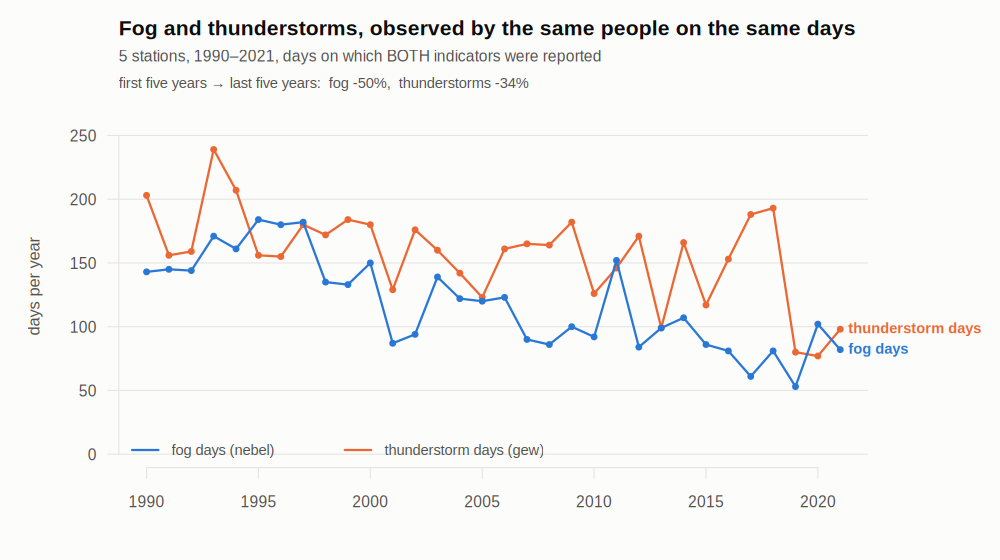

The table this chart was drawn from, first rows:
year, fog_days, storm_days, station_days, fog_per_100_storm
1990, 143, 203, 1825, 70.4
1991, 145, 156, 1825, 92.9
1992, 144, 159, 1830, 90.6
1993, 171, 239, 1825, 71.5
1994, 161, 207, 1825, 77.8
1995, 184, 156, 1825, 117.9
1996, 180, 155, 1830, 116.1
1997, 182, 180, 1825, 101.1
1998, 135, 172, 1825, 78.5
1999, 133, 184, 1825, 72.3
2000, 150, 180, 1830, 83.3
2001, 87, 129, 1825, 67.4
2002, 94, 176, 1825, 53.4
2003, 139, 160, 1825, 86.9
2004, 122, 142, 1830, 85.9
2005, 120, 123, 1825, 97.6
2006, 123, 161, 1825, 76.4
2007, 90, 165, 1825, 54.5
2008, 86, 164, 1830, 52.4
2009, 100, 182, 1825, 54.9
2010, 92, 126, 1825, 73
2011, 152, 146, 1825, 104.1
2012, 84, 171, 1830, 49.1
2013, 99, 99, 1825, 100
2014, 107, 166, 1825, 64.5
2015, 86, 117, 1825, 73.5
2016, 81, 153, 1830, 52.9
2017, 61, 188, 1825, 32.4
2018, 81, 193, 1825, 42
2019, 53, 80, 1824, 66.2
2020, 102, 77, 1830, 132.5
2021, 82, 98, 1825, 83.7
